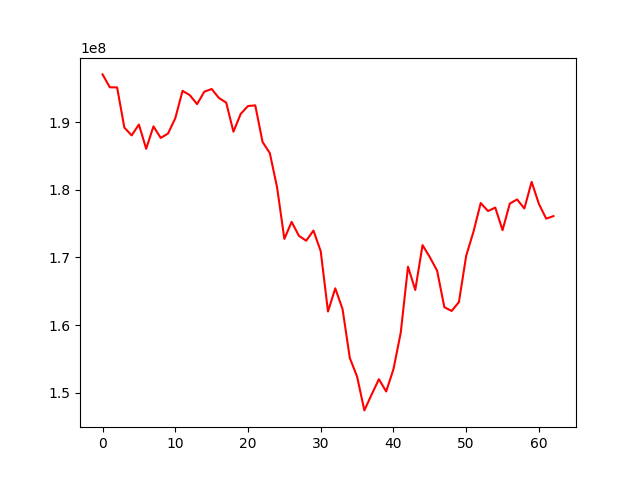

The file beside this chart, header and first rows:
, 0
0, 197048455
1, 195144591
2, 195123020
3, 189189034
4, 188035405
5, 189637050
6, 186060822
7, 189365527
8, 187663943
9, 188305401
10, 190567425
11, 194617143
12, 193980154
13, 192655912
14, 194502716
15, 194889860
16, 193563912
17, 192883455
18, 188579819
19, 191216610
20, 192376188
21, 192470626
22, 187069592
23, 185412903
24, 180351287
25, 172738705
26, 175258869
27, 173197003
28, 172473373
29, 173974965
30, 170915322
31, 162010891
32, 165438237
33, 162374336
34, 155143767
35, 152391709
36, 147399854
37, 149749899
38, 152009273
39, 150194540
40, 153490315
41, 158866795
42, 168630870
43, 165197551
44, 171821737
45, 170046329
46, 168053264
47, 162647638
48, 162094845
49, 163403386
50, 170238061
51, 173792791
52, 178043080
53, 176856740
54, 177370596
55, 174029036
56, 177962324
57, 178573274
58, 177237370
59, 181165650
... 3 more rows
